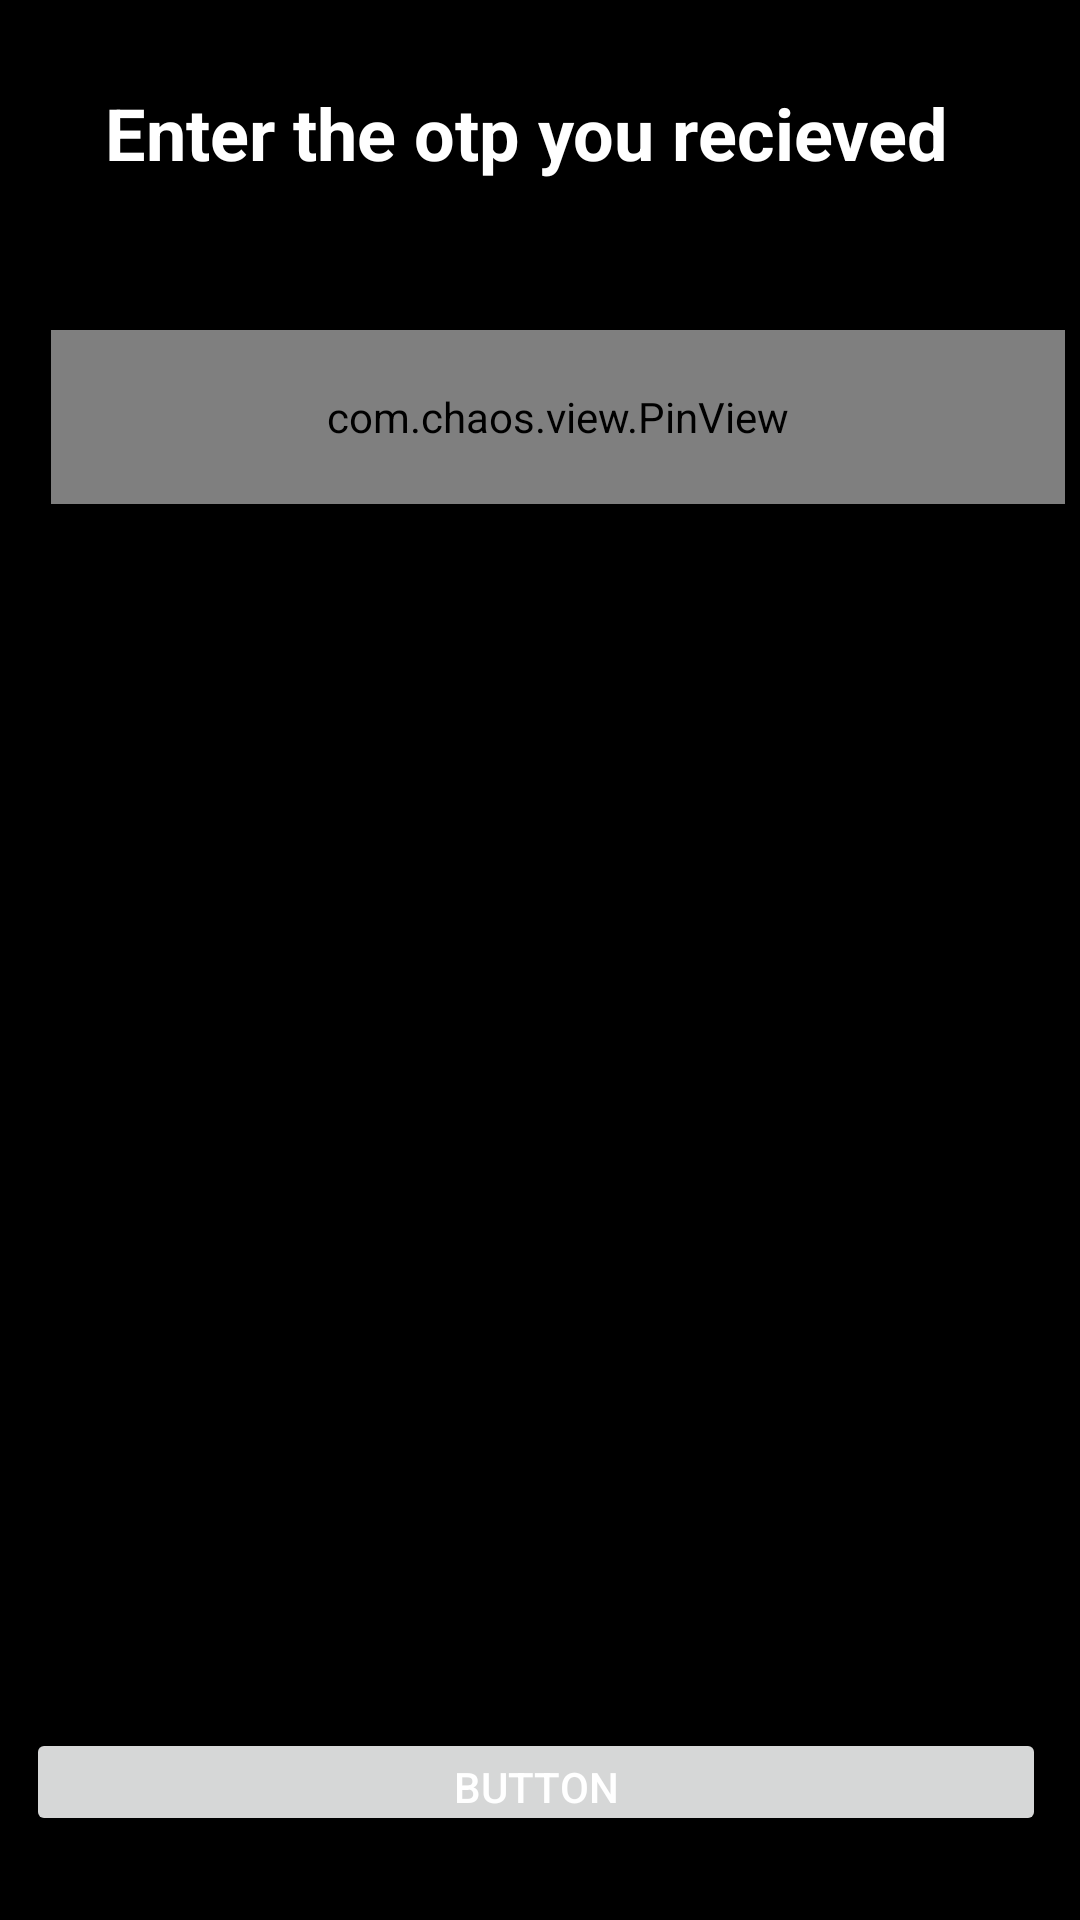

Android layout source for this screen:
<!-- AndroidManifest.xml: application theme Theme.FitnessAf -->
<!-- res/layout/activity_enter_otp.xml -->
<?xml version="1.0" encoding="utf-8"?>
<androidx.constraintlayout.widget.ConstraintLayout xmlns:android="http://schemas.android.com/apk/res/android"
    xmlns:app="http://schemas.android.com/apk/res-auto"
    xmlns:tools="http://schemas.android.com/tools"
    android:layout_width="match_parent"
    android:layout_height="match_parent"
    android:background="#000000">

    <com.chaos.view.PinView
        android:id="@+id/kk"
        style="@style/PinWidget.PinView"
        android:layout_width="338dp"
        android:layout_height="58dp"
        android:layout_gravity="center"
        android:layout_marginTop="36dp"
        android:cursorVisible="true"
        android:inputType="number"
        android:itemBackground="#65EAEAEA"
        app:hideLineWhenFilled="true"
        app:itemCount="6"
        app:itemHeight="50dp"
        app:itemRadius="5dp"
        app:itemWidth="50dp"
        app:layout_constraintEnd_toEndOf="parent"
        app:layout_constraintHorizontal_bias="0.78"
        app:layout_constraintStart_toStartOf="parent"
        app:layout_constraintTop_toBottomOf="@+id/textView6"

        app:lineWidth="1dp" />

    <Button
        android:id="@+id/button2"
        android:layout_width="340dp"
        android:layout_height="36dp"
        android:layout_marginBottom="28dp"
        android:text="Button"
        android:textColor="#FFFFFF"
        app:layout_constraintBottom_toBottomOf="parent"
        app:layout_constraintEnd_toEndOf="parent"
        app:layout_constraintHorizontal_bias="0.436"
        app:layout_constraintStart_toStartOf="parent" />

    <TextView
        android:id="@+id/textView6"
        android:layout_width="346dp"
        android:layout_height="46dp"
        android:layout_marginStart="130dp"
        android:layout_marginLeft="130dp"
        android:layout_marginTop="28dp"
        android:layout_marginEnd="134dp"
        android:layout_marginRight="134dp"
        android:text="     Enter the otp you recieved"
        android:textColor="#ffffff"
        android:textSize="24sp"
        android:textStyle="bold"
        app:layout_constraintEnd_toEndOf="parent"
        app:layout_constraintStart_toStartOf="parent"
        app:layout_constraintTop_toTopOf="parent" />

</androidx.constraintlayout.widget.ConstraintLayout>
<!-- resources referenced by this layout -->
<resources>
  <style name="Theme.FitnessAf" parent="Theme.AppCompat.DayNight.DarkActionBar">
          
          <item name="colorPrimary">#f64e8b</item>
          <item name="colorPrimaryVariant">#f64e8b</item>
          <item name="colorOnPrimary">@color/white</item>
          
          <item name="colorSecondary">@color/teal_200</item>
          <item name="colorSecondaryVariant">@color/teal_700</item>
          <item name="colorOnSecondary">@color/black</item>
          
          <item name="android:statusBarColor" tools:targetApi="l">?attr/colorPrimaryVariant</item>
          
      </style>
  <!-- not gathered from this repository: default colours our renderer supplied (Android Studio template values) -->
  <color name="teal_200">#FF03DAC5</color>
  <color name="teal_700">#FF018786</color>
  <color name="black">#FF000000</color>
  <color name="white">#FFFFFFFF</color>
</resources>
